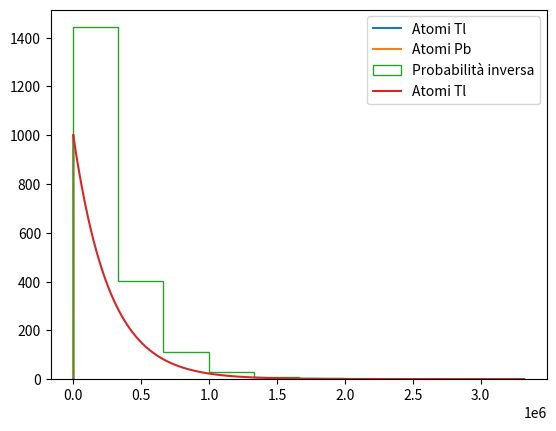

The matplotlib source for this figure: (Note: this script raises an exception after producing the figure.)
import numpy as np
import matplotlib.pyplot as plt

tau = 3052 * 60  
num_atomi = 1000  

tl_atomi = [num_atomi]
pb_atomi = [0]

def p(t, tau):
    return 1 - 2**(-t/tau)

N_steps = 2000


for t in range(1, N_steps):

    atomi = np.random.random(tl_atomi[-1])
    
    decayed = np.sum(atomi < p(t, tau)) 
    
    
    tl_atomi.append(tl_atomi[-1] - decayed)
    pb_atomi.append(pb_atomi[-1] + decayed)
    
plt.plot(tl_atomi, label = "Atomi Tl")
plt.plot(pb_atomi, label = "Atomi Pb")
plt.legend()
plt.show()


def inverse_p2(x):
    return -tau*np.log2(1 - x)

un = np.random.random(N_steps)
x = inverse_p2(un)


plt.hist(x, histtype = 'step', label="Probabilità inversa")
plt.plot(np.sort(x), (1 - (np.sort(un)))*1000, label = "Atomi Tl")
plt.legend()
plt.show()


import numpy as np
import matplotlib.pyplot as plt

def f(x):
    return np.sin(1/(1-x))**2

N = 10000

x = np.linspace(0, 2, N)
y = f(x)
plt.plot(x, y)
plt.show()



integrali = []
step = 100

for a in range(step):
    count = 0
    for i in range(N):
        x = 2 * np.random.random() 
        y = np.random.random()     
        if y < f(x): count += 1
    I = 2 * count / N
    integrali.append(I)

media = np.mean(integrali) 
dev = np.std(integrali)/np.sqrt(step) 

print(f"Mean of integral of f(x) with hit and miss method: {media}")
print(f"Standard Deviation of integral of f(x) with hit and miss method: {dev}")



x_casuali = np.random.uniform(0, 2, N)
y_casuale = f(x_casuali)
media_2 = 2*np.mean(f(x_casuali)) 
dev_2 = np.std(y_casuale)/np.sqrt(N) 
print(f"\nMean of integral of f(x) with mean value method: {media_2}")

x = np.linspace(0, 2, N)
Integral_ref = np.trapz(f(x) ,x)

err_hitmiss = np.abs(Integral_ref-media)
err_meanval = np.abs(Integral_ref-media_2)

print(f"\nIntegral reference value calculated with trapz: {Integral_ref}")
print(f"Error with hit and miss method: {err_hitmiss}")
print(f"Error with mean value method: {err_meanval}")

if(err_meanval > err_hitmiss):
    print("\nThe hit-miss method is more accurate")
else: 
    print("\nThe mean value method is more accurate")

import numpy as np

N = 100000


x = np.random.uniform(-1, 1, N)
y = np.random.uniform(-1, 1, N)

count = 0
for i in range(N):
    if x[i]**2 + y[i]**2 <= 1:
        count += 1

area = 4*count/N
print("L'area del cerchio di raggio 1 è:", area)


D = 10

x_D = np.random.uniform(-1, 1, (N, D))

count_D = 0
for i in range(N):
    s = 0
    for j in range(D):
        s += x_D[i, j]**2
    if s <= 1:
        count_D += 1

area_D = (2**D*count_D)/N

print(f"L'area della sfera di dimensione {D}D è: {area_D}")

def f(x):
    return (x**(-1/2))/(np.exp(x)+1)

def w(x):
    return 1/np.sqrt(x)

N = 100000

w_integral = np.sum(w(x0))/N

x_1 = np.random.uniform(0, 1, N)**2
I_res = (np.sum(f(x_1)/w(x_1))*w_integral)/N

print(f"The integral value is {I_res}")